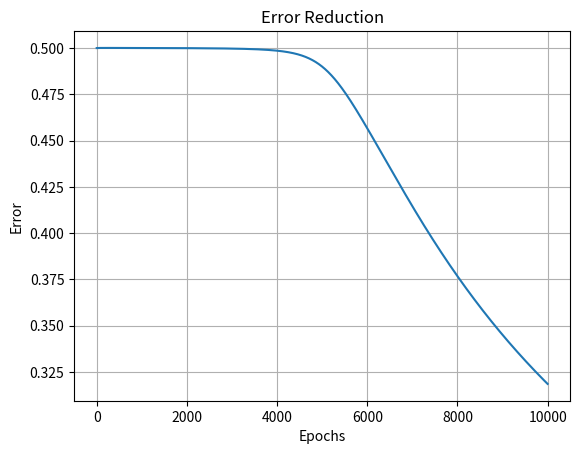

The matplotlib source for this figure:
import numpy as np
import matplotlib.pyplot as plt

# XOR dataset
X = np.array([[0,0],[0,1],[1,0],[1,1]])
Y = np.array([[0],[1],[1],[0]])

print("Input:\n", X)
print("\nExpected Output:\n", Y)

# Sigmoid function
sigmoid = lambda x: 1/(1+np.exp(-x))
derivative = lambda x: x*(1-x)

# Random weights
np.random.seed(1)
w1 = np.random.rand(2,2)
w2 = np.random.rand(2,1)

print("Weights between Input and Hidden Layer:\n", w1)
print("\nWeights between Hidden and Output Layer:\n", w2)

errors = []

# Training
for i in range(10000):

    # Forward propagation
    h = sigmoid(np.dot(X,w1))
    o = sigmoid(np.dot(h,w2))

    # Error
    e = Y-o
    errors.append(np.mean(np.abs(e)))

    # Backpropagation
    d_o = e * derivative(o)
    d_h = d_o.dot(w2.T) * derivative(h)

    # Weight update
    w2 += h.T.dot(d_o) * 0.1
    w1 += X.T.dot(d_h) * 0.1

print("Predicted Output:\n")
print(o)

plt.plot(errors)

plt.title("Error Reduction")
plt.xlabel("Epochs")
plt.ylabel("Error")

plt.grid()
plt.show()
